Run: headless pygame with SDL's dummy video driver; simulated clock (each Clock.tick advances the game by its frame time, no real sleeping); random seed 0; keys injected as events and as key.get_pressed() state; no mouse input.
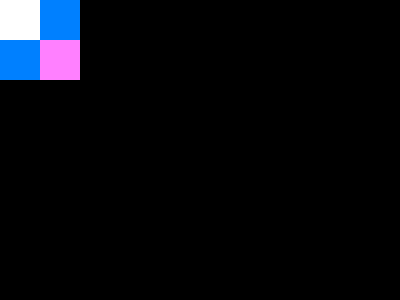
Frame 1 of 4 · flips 1–60 · no input
Frame 2 of 4 · flips 61–180 · tapped SPACE, RETURN · held RIGHT (→), D · screen unchanged from frame 1, image omitted
Frame 3 of 4 · flips 181–300 · held DOWN (↓), S · screen unchanged from frame 2, image omitted
Frame 4 of 4 · flips 301–420 · held LEFT (←), A, UP (↑), W · screen unchanged from frame 3, image omitted

The pygame program that drew these frames:

import pygame

pygame.init()
screen = pygame.display.set_mode((400, 300))
done = False

while not done:
        for event in pygame.event.get():
                if event.type == pygame.QUIT:
                        done = True
        
        pygame.draw.rect(screen, (255, 255, 255), pygame.Rect(0, 0, 40, 40))
        pygame.draw.rect(screen, (0, 128, 255), pygame.Rect(40, 0, 40, 40))
        pygame.draw.rect(screen, (0, 128, 255), pygame.Rect(0, 40, 40, 40))
        pygame.draw.rect(screen, (255, 128, 255), pygame.Rect(40, 40, 40, 40))

        pygame.display.flip()
